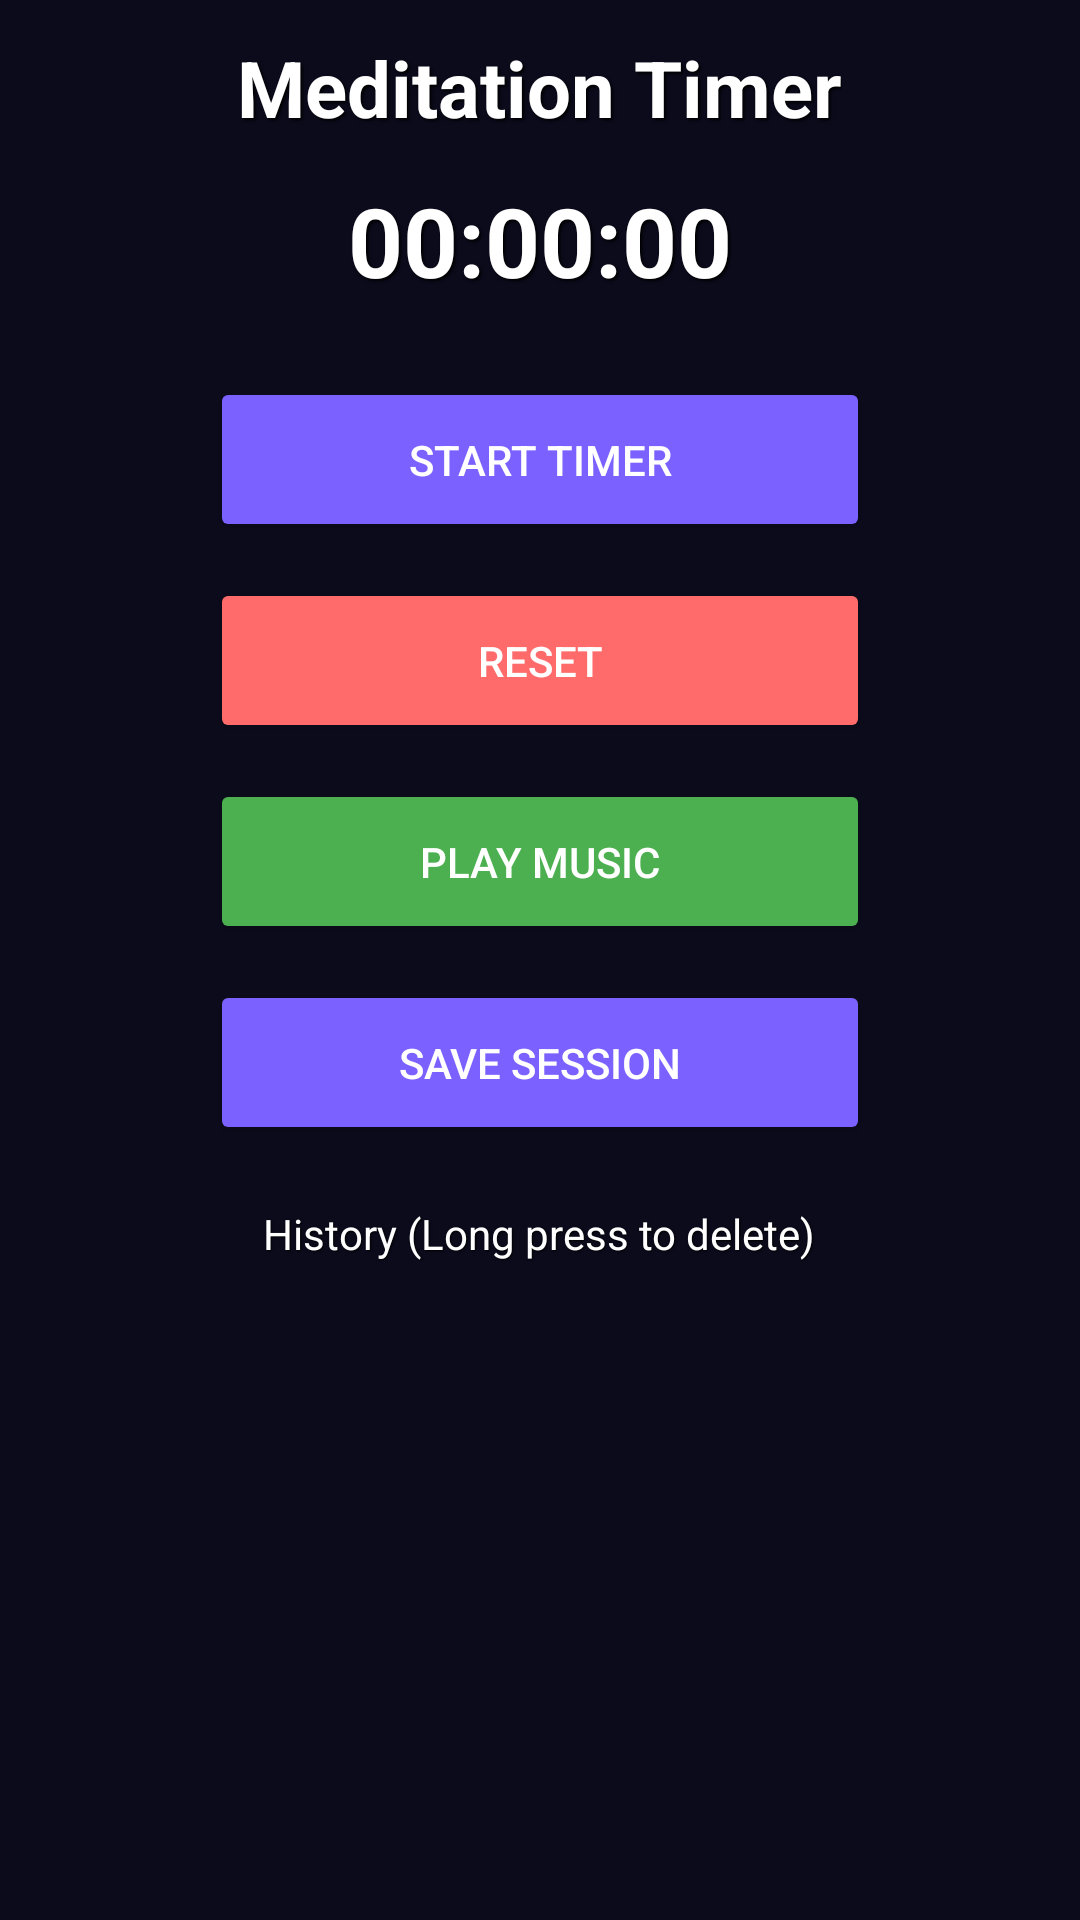

Android layout source for this screen:
<!-- AndroidManifest.xml: application theme Theme.Material3.DayNight.NoActionBar -->
<!-- res/layout/activity_meditation.xml -->
<?xml version="1.0" encoding="utf-8"?>
<RelativeLayout xmlns:android="http://schemas.android.com/apk/res/android"
    android:layout_width="match_parent"
    android:layout_height="match_parent"
    android:background="#0A0A1A">

    
    <ImageView
        android:id="@+id/backgroundImg"
        android:layout_width="match_parent"
        android:layout_height="match_parent"
        android:src="@drawable/meditation"
        android:scaleType="centerCrop"
        android:alpha="0.9" />

    
    <View
        android:layout_width="match_parent"
        android:layout_height="match_parent"
        android:background="#1A1A2E"
        android:alpha="0.1" />

    
    <LinearLayout
        android:layout_centerInParent="true"
        android:orientation="vertical"
        android:gravity="center"
        android:layout_width="match_parent"
        android:layout_height="wrap_content"
        android:padding="20dp">

        <TextView
            android:text="Meditation Timer"
            android:textColor="#FFFFFF"
            android:textSize="26sp"
            android:textStyle="bold"
            android:layout_width="wrap_content"
            android:layout_height="wrap_content"
            android:shadowColor="#000000"
            android:shadowDx="2"
            android:shadowDy="2"
            android:shadowRadius="2"/>

        <TextView
            android:id="@+id/timerText"
            android:text="00:00:00"
            android:textColor="#FFFFFF"
            android:textSize="32sp"
            android:textStyle="bold"
            android:layout_marginTop="12dp"
            android:layout_width="wrap_content"
            android:layout_height="wrap_content"
            android:shadowColor="#000000"
            android:shadowDx="2"
            android:shadowDy="2"
            android:shadowRadius="2"/>

        <Button
            android:id="@+id/startBtn"
            android:text="Start Timer"
            android:textColor="#FFFFFF"
            android:layout_marginTop="24dp"
            android:backgroundTint="#7B61FF"
            android:layout_width="220dp"
            android:layout_height="55dp"/>

        <Button
            android:id="@+id/resetBtn"
            android:text="Reset"
            android:textColor="#FFFFFF"
            android:layout_marginTop="12dp"
            android:backgroundTint="#FF6B6B"
            android:layout_width="220dp"
            android:layout_height="55dp"/>

        <Button
            android:id="@+id/musicBtn"
            android:text="Play Music"
            android:textColor="#FFFFFF"
            android:layout_marginTop="12dp"
            android:backgroundTint="#4CAF50"
            android:layout_width="220dp"
            android:layout_height="55dp"/>

        <Button
            android:id="@+id/saveBtn"
            android:text="Save Session"
            android:textColor="#FFFFFF"
            android:layout_marginTop="12dp"
            android:backgroundTint="#7B61FF"
            android:layout_width="220dp"
            android:layout_height="55dp"/>

        <TextView
            android:text="History (Long press to delete)"
            android:textColor="#FFFFFF"
            android:textSize="14sp"
            android:layout_marginTop="20dp"
            android:layout_width="wrap_content"
            android:layout_height="wrap_content"
            android:shadowColor="#000000"
            android:shadowDx="1"
            android:shadowDy="1"
            android:shadowRadius="1"/>

        <ListView
            android:id="@+id/historyList"
            android:layout_width="match_parent"
            android:layout_height="200dp"
            android:layout_marginTop="8dp"
            android:divider="#FFFFFF"
            android:dividerHeight="0.5dp"/>

    </LinearLayout>

</RelativeLayout>
<!-- resources referenced by this layout -->
<resources>

</resources>
